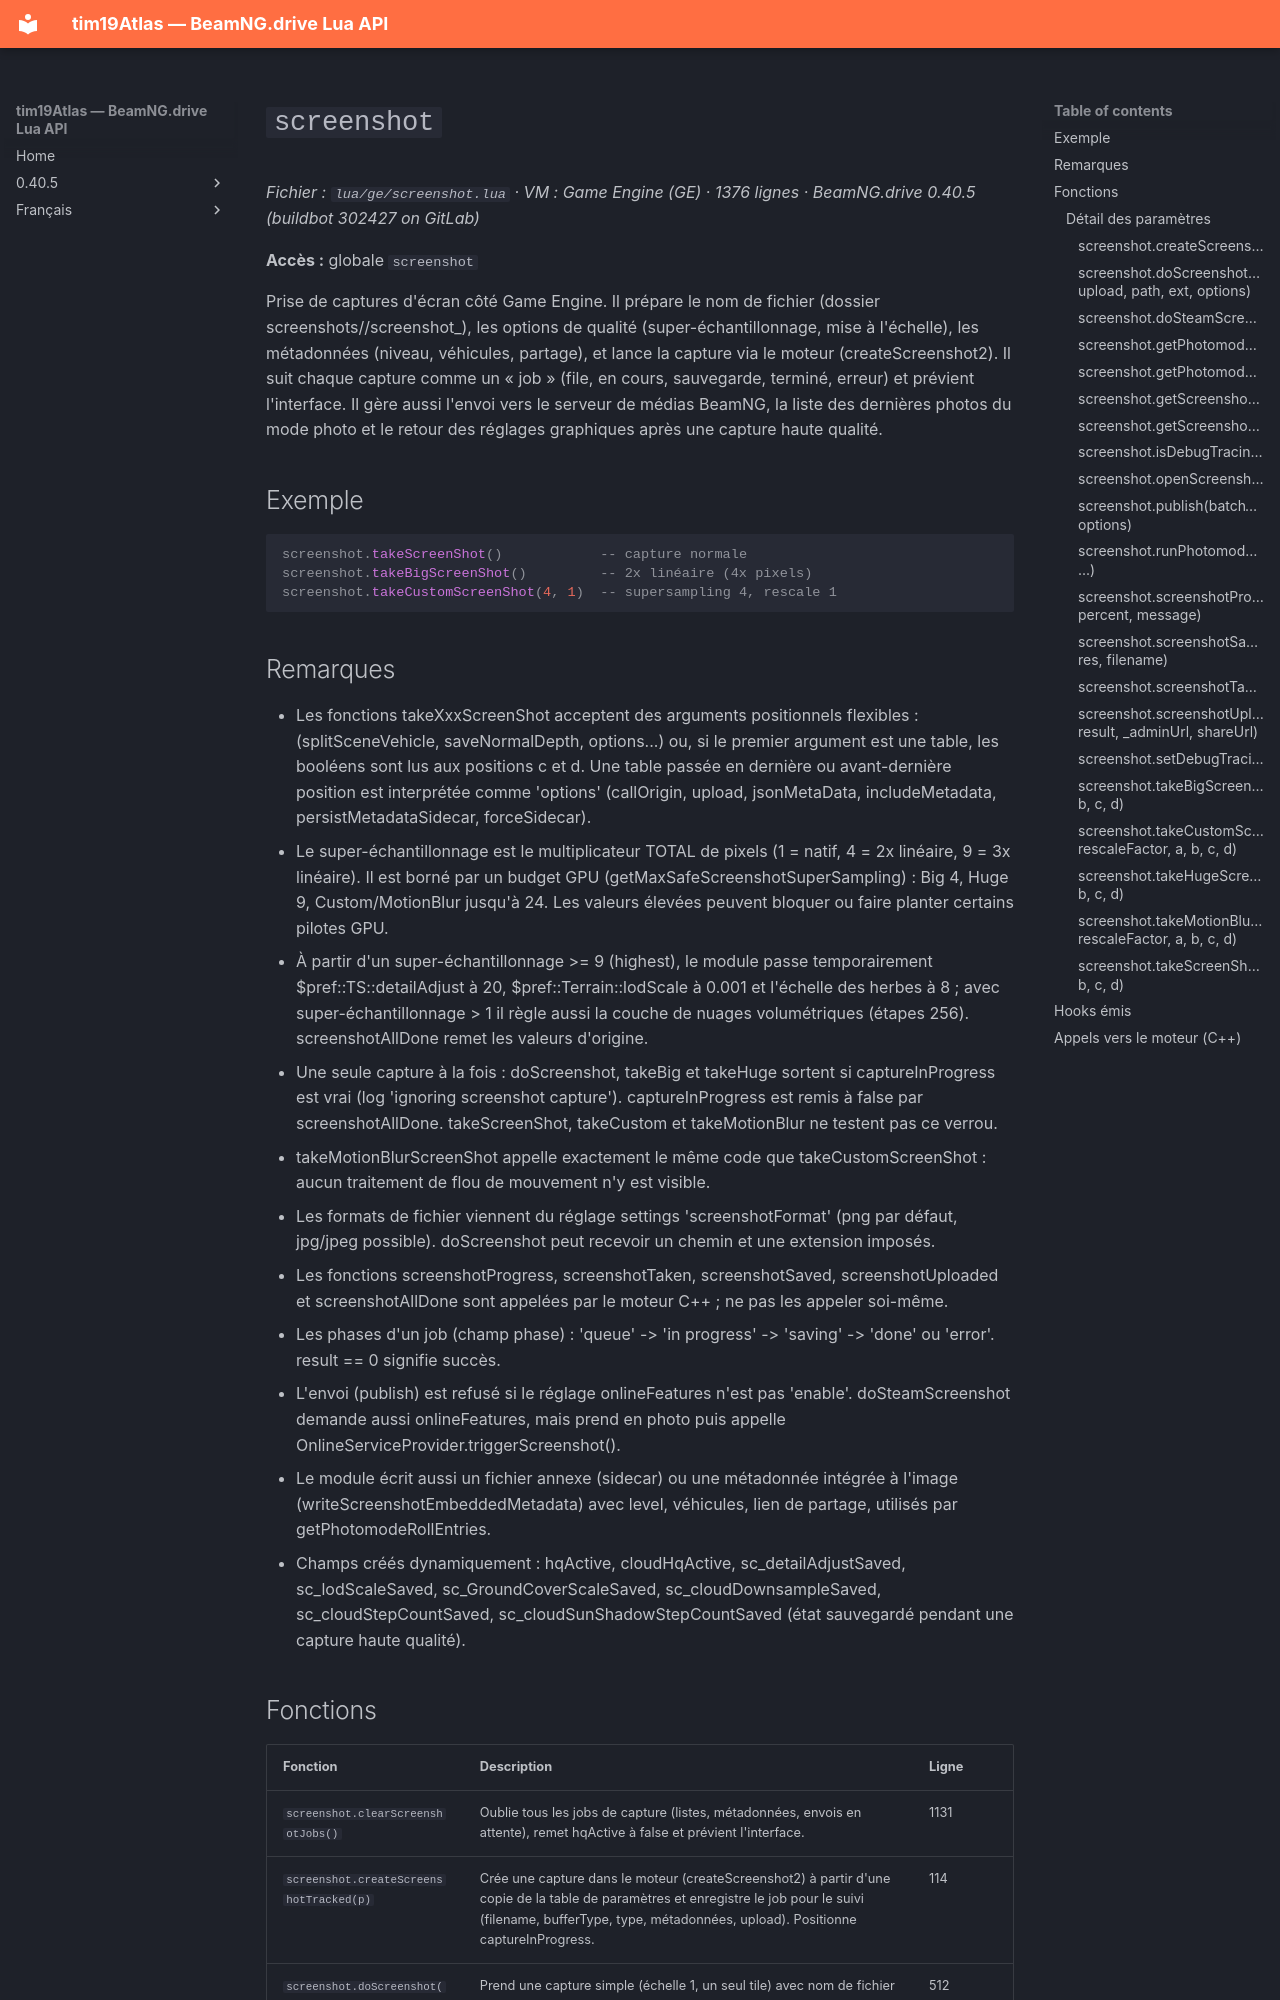

repository: Tim0219800/beamng-lua-atlas · page: fr/0.40.5/ge/screenshot.html · generator: mkdocs

# `screenshot`

*Fichier : `lua/ge/screenshot.lua` · VM : Game Engine (GE) · 1376 lignes · BeamNG.drive 0.40.5 (buildbot 302427 on GitLab)*

**Accès :** globale `screenshot`

Prise de captures d'écran côté Game Engine. Il prépare le nom de fichier (dossier screenshots/<mois>/screenshot_<date>), les options de qualité (super-échantillonnage, mise à l'échelle), les métadonnées (niveau, véhicules, partage), et lance la capture via le moteur (createScreenshot2). Il suit chaque capture comme un « job » (file, en cours, sauvegarde, terminé, erreur) et prévient l'interface. Il gère aussi l'envoi vers le serveur de médias BeamNG, la liste des dernières photos du mode photo et le retour des réglages graphiques après une capture haute qualité.

## Exemple

```lua
screenshot.takeScreenShot()            -- capture normale
screenshot.takeBigScreenShot()         -- 2x linéaire (4x pixels)
screenshot.takeCustomScreenShot(4, 1)  -- supersampling 4, rescale 1
```

## Remarques

- Les fonctions takeXxxScreenShot acceptent des arguments positionnels flexibles : (splitSceneVehicle, saveNormalDepth, options...) ou, si le premier argument est une table, les booléens sont lus aux positions c et d. Une table passée en dernière ou avant-dernière position est interprétée comme 'options' (callOrigin, upload, jsonMetaData, includeMetadata, persistMetadataSidecar, forceSidecar).
- Le super-échantillonnage est le multiplicateur TOTAL de pixels (1 = natif, 4 = 2x linéaire, 9 = 3x linéaire). Il est borné par un budget GPU (getMaxSafeScreenshotSuperSampling) : Big 4, Huge 9, Custom/MotionBlur jusqu'à 24. Les valeurs élevées peuvent bloquer ou faire planter certains pilotes GPU.
- À partir d'un super-échantillonnage >= 9 (highest), le module passe temporairement $pref::TS::detailAdjust à 20, $pref::Terrain::lodScale à 0.001 et l'échelle des herbes à 8 ; avec super-échantillonnage > 1 il règle aussi la couche de nuages volumétriques (étapes 256). screenshotAllDone remet les valeurs d'origine.
- Une seule capture à la fois : doScreenshot, takeBig et takeHuge sortent si captureInProgress est vrai (log 'ignoring screenshot capture'). captureInProgress est remis à false par screenshotAllDone. takeScreenShot, takeCustom et takeMotionBlur ne testent pas ce verrou.
- takeMotionBlurScreenShot appelle exactement le même code que takeCustomScreenShot : aucun traitement de flou de mouvement n'y est visible.
- Les formats de fichier viennent du réglage settings 'screenshotFormat' (png par défaut, jpg/jpeg possible). doScreenshot peut recevoir un chemin et une extension imposés.
- Les fonctions screenshotProgress, screenshotTaken, screenshotSaved, screenshotUploaded et screenshotAllDone sont appelées par le moteur C++ ; ne pas les appeler soi-même.
- Les phases d'un job (champ phase) : 'queue' -> 'in progress' -> 'saving' -> 'done' ou 'error'. result == 0 signifie succès.
- L'envoi (publish) est refusé si le réglage onlineFeatures n'est pas 'enable'. doSteamScreenshot demande aussi onlineFeatures, mais prend en photo puis appelle OnlineServiceProvider.triggerScreenshot().
- Le module écrit aussi un fichier annexe (sidecar) ou une métadonnée intégrée à l'image (writeScreenshotEmbeddedMetadata) avec level, véhicules, lien de partage, utilisés par getPhotomodeRollEntries.
- Champs créés dynamiquement : hqActive, cloudHqActive, sc_detailAdjustSaved, sc_lodScaleSaved, sc_GroundCoverScaleSaved, sc_cloudDownsampleSaved, sc_cloudStepCountSaved, sc_cloudSunShadowStepCountSaved (état sauvegardé pendant une capture haute qualité).
